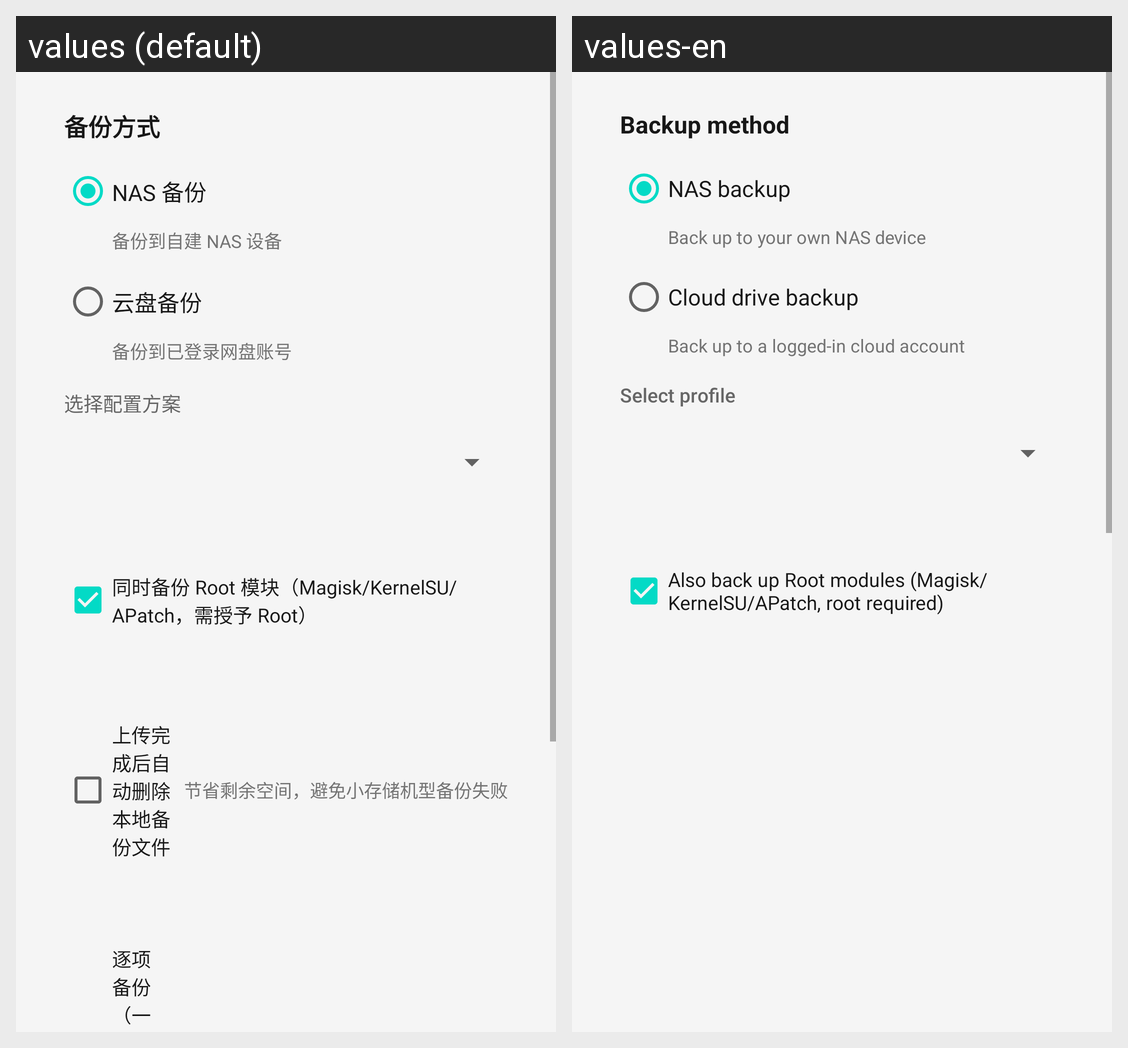

Locale-by-locale string values for the Android screen shown in this grid:
Android screen res/layout/fragment_backup.xml rendered under 2 locales, left to right: values (default), values-en. Device: Nexus 5 (rendered at 1080×1920; each locale shown at half size, 540×960, under a caption strip naming it); theme Theme.MaterialComponents.DayNight.NoActionBar.
Strings drawn on this screen, with the default value and each locale's value (text and hints the layout hard-codes, and strings that could not be matched under every locale, appear in the picture but are not listed):

backup_method
  values: 备份方式
  values-en: Backup method

backup_method_nas
  values: NAS 备份
  values-en: NAS backup

backup_method_nas_hint
  values: 备份到自建 NAS 设备
  values-en: Back up to your own NAS device

backup_method_cloud
  values: 云盘备份
  values-en: Cloud drive backup

backup_method_cloud_hint
  values: 备份到已登录网盘账号
  values-en: Back up to a logged-in cloud account

select_profile
  values: 选择配置方案
  values-en: Select profile

root_modules_backup
  values: 同时备份 Root 模块（Magisk/KernelSU/APatch，需授予 Root）
  values-en: Also back up Root modules (Magisk/KernelSU/APatch, root required)
